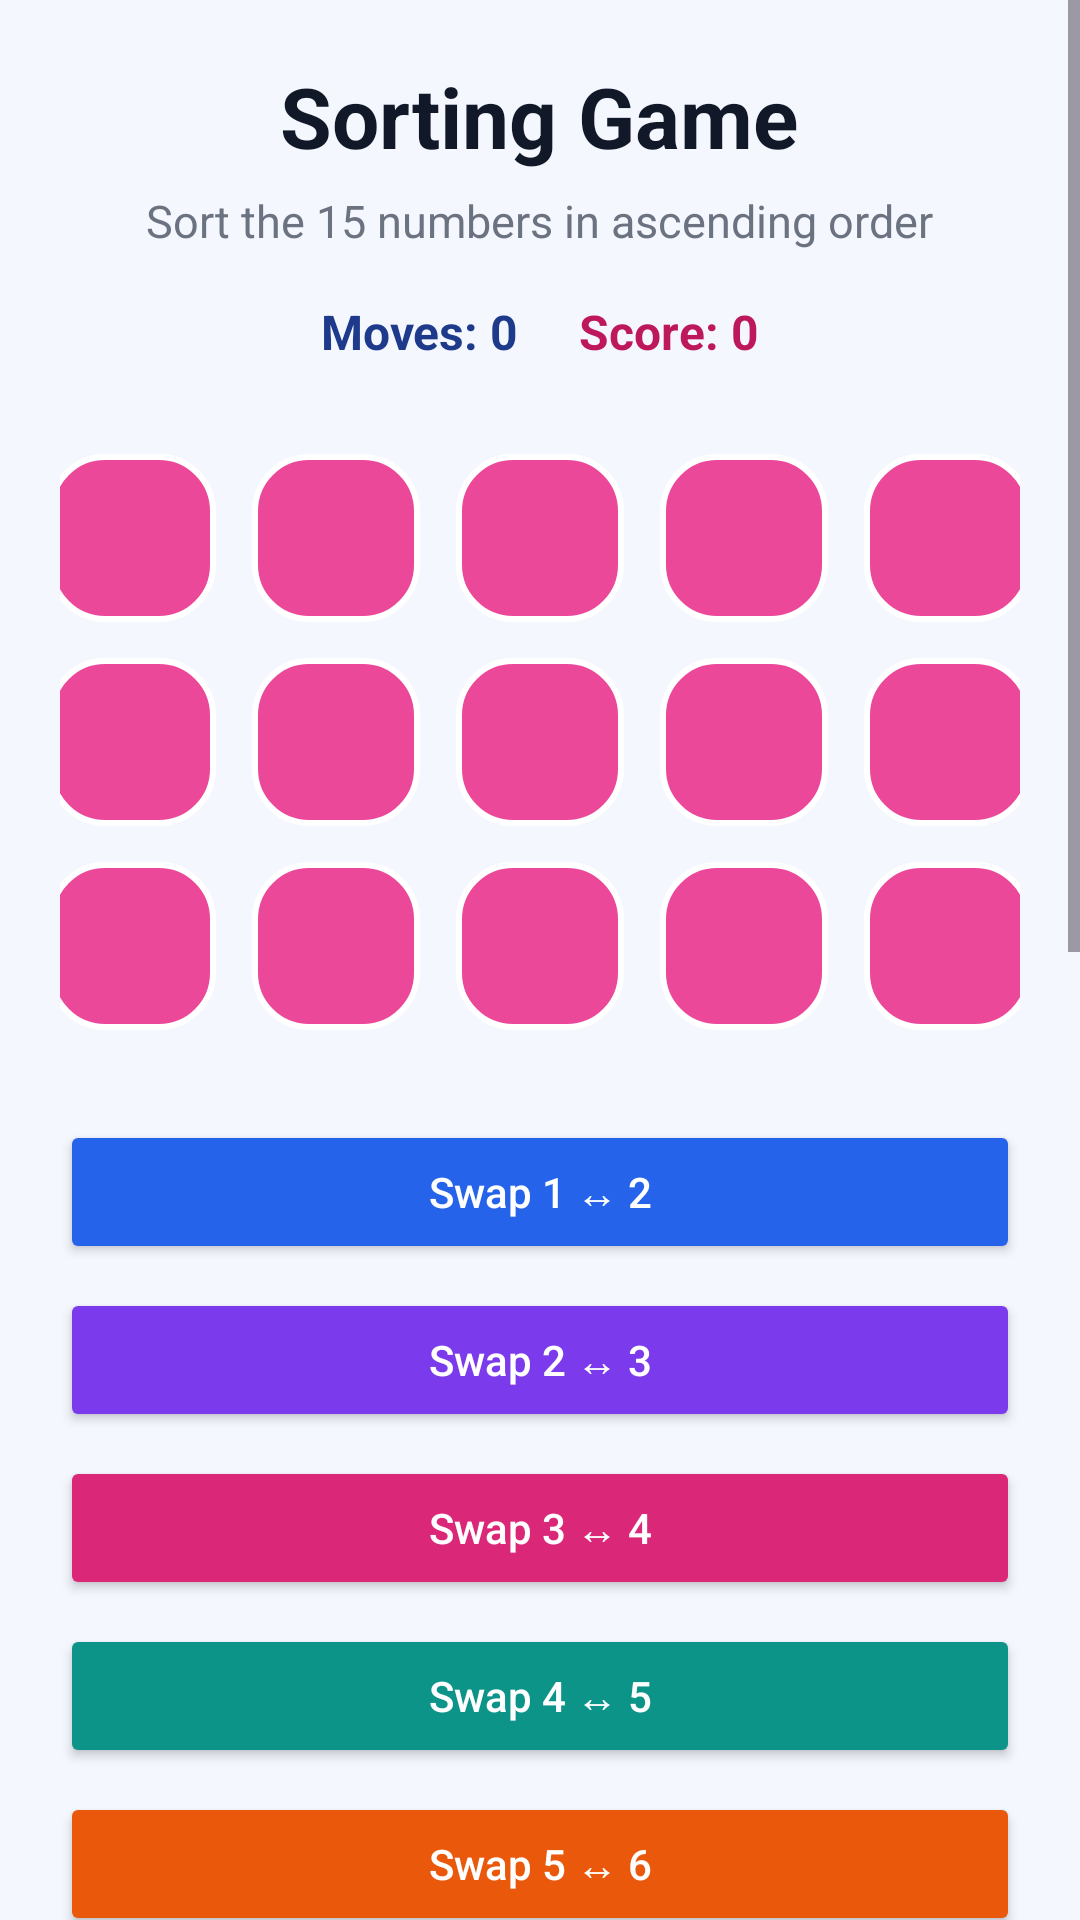

Produce the Android XML layout that renders to this screen, including the resource entries it uses.
<!-- AndroidManifest.xml: application theme Theme.RunDSA -->
<!-- res/layout/activity_sorting_game.xml -->
<?xml version="1.0" encoding="utf-8"?>
<ScrollView xmlns:android="http://schemas.android.com/apk/res/android"
    android:layout_width="match_parent"
    android:layout_height="match_parent"
    android:background="#F5F7FF">

    <LinearLayout
        android:layout_width="match_parent"
        android:layout_height="wrap_content"
        android:orientation="vertical"
        android:padding="20dp">

        <TextView
            android:id="@+id/tvTitle"
            android:layout_width="wrap_content"
            android:layout_height="wrap_content"
            android:layout_gravity="center_horizontal"
            android:text="Sorting Game"
            android:textColor="#111827"
            android:textSize="28sp"
            android:textStyle="bold" />

        <TextView
            android:id="@+id/tvGoal"
            android:layout_width="wrap_content"
            android:layout_height="wrap_content"
            android:layout_gravity="center_horizontal"
            android:layout_marginTop="6dp"
            android:text="Sort the 15 numbers in ascending order"
            android:textColor="#6B7280"
            android:textSize="15sp" />

        <LinearLayout
            android:layout_width="match_parent"
            android:layout_height="wrap_content"
            android:layout_marginTop="16dp"
            android:gravity="center"
            android:orientation="horizontal">

            <TextView
                android:id="@+id/tvMoves"
                android:layout_width="wrap_content"
                android:layout_height="wrap_content"
                android:layout_marginEnd="20dp"
                android:text="Moves: 0"
                android:textColor="#1E3A8A"
                android:textSize="16sp"
                android:textStyle="bold" />

            <TextView
                android:id="@+id/tvScore"
                android:layout_width="wrap_content"
                android:layout_height="wrap_content"
                android:text="Score: 0"
                android:textColor="#BE185D"
                android:textSize="16sp"
                android:textStyle="bold" />
        </LinearLayout>

        
        <LinearLayout
            android:layout_width="match_parent"
            android:layout_height="wrap_content"
            android:layout_marginTop="24dp"
            android:gravity="center"
            android:orientation="horizontal">

            <TextView android:id="@+id/num0" style="@style/NumberBox" />
            <TextView android:id="@+id/num1" style="@style/NumberBox" />
            <TextView android:id="@+id/num2" style="@style/NumberBox" />
            <TextView android:id="@+id/num3" style="@style/NumberBox" />
            <TextView android:id="@+id/num4" style="@style/NumberBox" />
        </LinearLayout>

        
        <LinearLayout
            android:layout_width="match_parent"
            android:layout_height="wrap_content"
            android:gravity="center"
            android:orientation="horizontal">

            <TextView android:id="@+id/num5" style="@style/NumberBox" />
            <TextView android:id="@+id/num6" style="@style/NumberBox" />
            <TextView android:id="@+id/num7" style="@style/NumberBox" />
            <TextView android:id="@+id/num8" style="@style/NumberBox" />
            <TextView android:id="@+id/num9" style="@style/NumberBox" />
        </LinearLayout>

        
        <LinearLayout
            android:layout_width="match_parent"
            android:layout_height="wrap_content"
            android:gravity="center"
            android:orientation="horizontal">

            <TextView android:id="@+id/num10" style="@style/NumberBox" />
            <TextView android:id="@+id/num11" style="@style/NumberBox" />
            <TextView android:id="@+id/num12" style="@style/NumberBox" />
            <TextView android:id="@+id/num13" style="@style/NumberBox" />
            <TextView android:id="@+id/num14" style="@style/NumberBox" />
        </LinearLayout>

        <Button
            android:id="@+id/btnSwap1"
            android:layout_width="match_parent"
            android:layout_height="wrap_content"
            android:layout_marginTop="24dp"
            android:backgroundTint="#2563EB"
            android:text="Swap 1 ↔ 2"
            android:textAllCaps="false"
            android:textColor="#FFFFFF" />

        <Button
            android:id="@+id/btnSwap2"
            android:layout_width="match_parent"
            android:layout_height="wrap_content"
            android:layout_marginTop="8dp"
            android:backgroundTint="#7C3AED"
            android:text="Swap 2 ↔ 3"
            android:textAllCaps="false"
            android:textColor="#FFFFFF" />

        <Button
            android:id="@+id/btnSwap3"
            android:layout_width="match_parent"
            android:layout_height="wrap_content"
            android:layout_marginTop="8dp"
            android:backgroundTint="#DB2777"
            android:text="Swap 3 ↔ 4"
            android:textAllCaps="false"
            android:textColor="#FFFFFF" />

        <Button
            android:id="@+id/btnSwap4"
            android:layout_width="match_parent"
            android:layout_height="wrap_content"
            android:layout_marginTop="8dp"
            android:backgroundTint="#0D9488"
            android:text="Swap 4 ↔ 5"
            android:textAllCaps="false"
            android:textColor="#FFFFFF" />

        <Button
            android:id="@+id/btnSwap5"
            android:layout_width="match_parent"
            android:layout_height="wrap_content"
            android:layout_marginTop="8dp"
            android:backgroundTint="#EA580C"
            android:text="Swap 5 ↔ 6"
            android:textAllCaps="false"
            android:textColor="#FFFFFF" />

        <Button
            android:id="@+id/btnSwap6"
            android:layout_width="match_parent"
            android:layout_height="wrap_content"
            android:layout_marginTop="8dp"
            android:backgroundTint="#2563EB"
            android:text="Swap 6 ↔ 7"
            android:textAllCaps="false"
            android:textColor="#FFFFFF" />

        <Button
            android:id="@+id/btnSwap7"
            android:layout_width="match_parent"
            android:layout_height="wrap_content"
            android:layout_marginTop="8dp"
            android:backgroundTint="#7C3AED"
            android:text="Swap 7 ↔ 8"
            android:textAllCaps="false"
            android:textColor="#FFFFFF" />

        <Button
            android:id="@+id/btnSwap8"
            android:layout_width="match_parent"
            android:layout_height="wrap_content"
            android:layout_marginTop="8dp"
            android:backgroundTint="#DB2777"
            android:text="Swap 8 ↔ 9"
            android:textAllCaps="false"
            android:textColor="#FFFFFF" />

        <Button
            android:id="@+id/btnSwap9"
            android:layout_width="match_parent"
            android:layout_height="wrap_content"
            android:layout_marginTop="8dp"
            android:backgroundTint="#0D9488"
            android:text="Swap 9 ↔ 10"
            android:textAllCaps="false"
            android:textColor="#FFFFFF" />

        <Button
            android:id="@+id/btnSwap10"
            android:layout_width="match_parent"
            android:layout_height="wrap_content"
            android:layout_marginTop="8dp"
            android:backgroundTint="#EA580C"
            android:text="Swap 10 ↔ 11"
            android:textAllCaps="false"
            android:textColor="#FFFFFF" />

        <Button
            android:id="@+id/btnSwap11"
            android:layout_width="match_parent"
            android:layout_height="wrap_content"
            android:layout_marginTop="8dp"
            android:backgroundTint="#2563EB"
            android:text="Swap 11 ↔ 12"
            android:textAllCaps="false"
            android:textColor="#FFFFFF" />

        <Button
            android:id="@+id/btnSwap12"
            android:layout_width="match_parent"
            android:layout_height="wrap_content"
            android:layout_marginTop="8dp"
            android:backgroundTint="#7C3AED"
            android:text="Swap 12 ↔ 13"
            android:textAllCaps="false"
            android:textColor="#FFFFFF" />

        <Button
            android:id="@+id/btnSwap13"
            android:layout_width="match_parent"
            android:layout_height="wrap_content"
            android:layout_marginTop="8dp"
            android:backgroundTint="#DB2777"
            android:text="Swap 13 ↔ 14"
            android:textAllCaps="false"
            android:textColor="#FFFFFF" />

        <Button
            android:id="@+id/btnSwap14"
            android:layout_width="match_parent"
            android:layout_height="wrap_content"
            android:layout_marginTop="8dp"
            android:backgroundTint="#0D9488"
            android:text="Swap 14 ↔ 15"
            android:textAllCaps="false"
            android:textColor="#FFFFFF" />

        <Button
            android:id="@+id/btnCheck"
            android:layout_width="match_parent"
            android:layout_height="wrap_content"
            android:layout_marginTop="16dp"
            android:backgroundTint="#16A34A"
            android:text="Check Answer"
            android:textAllCaps="false"
            android:textColor="#FFFFFF" />

        <Button
            android:id="@+id/btnReset"
            android:layout_width="match_parent"
            android:layout_height="wrap_content"
            android:layout_marginTop="10dp"
            android:backgroundTint="#F97316"
            android:text="Reset Game"
            android:textAllCaps="false"
            android:textColor="#FFFFFF" />

    </LinearLayout>
</ScrollView>
<!-- resources referenced by this layout -->
<resources>
  <style name="NumberBox">
          <item name="android:layout_width">56dp</item>
          <item name="android:layout_height">56dp</item>
          <item name="android:layout_margin">6dp</item>
          <item name="android:gravity">center</item>
          <item name="android:textColor">#FFFFFF</item>
          <item name="android:textSize">22sp</item>
          <item name="android:textStyle">bold</item>
          <item name="android:fontFamily">sans-serif-medium</item>
          <item name="android:background">@drawable/bg_number_box_rounded</item>
      </style>
  <style name="Theme.RunDSA" parent="Base.Theme.RunDSA" />
  <!-- drawable bg_number_box_rounded (drawable) -->
  <?xml version="1.0" encoding="utf-8"?>
  <shape xmlns:android="http://schemas.android.com/apk/res/android">
      <corners android:radius="18dp" />
      <solid android:color="#EC4899" />
      <stroke
          android:width="2dp"
          android:color="#FFFFFF" />
  </shape>
  <style name="Base.Theme.RunDSA" parent="Theme.Material3.DayNight.NoActionBar">
          
          
      </style>
</resources>
